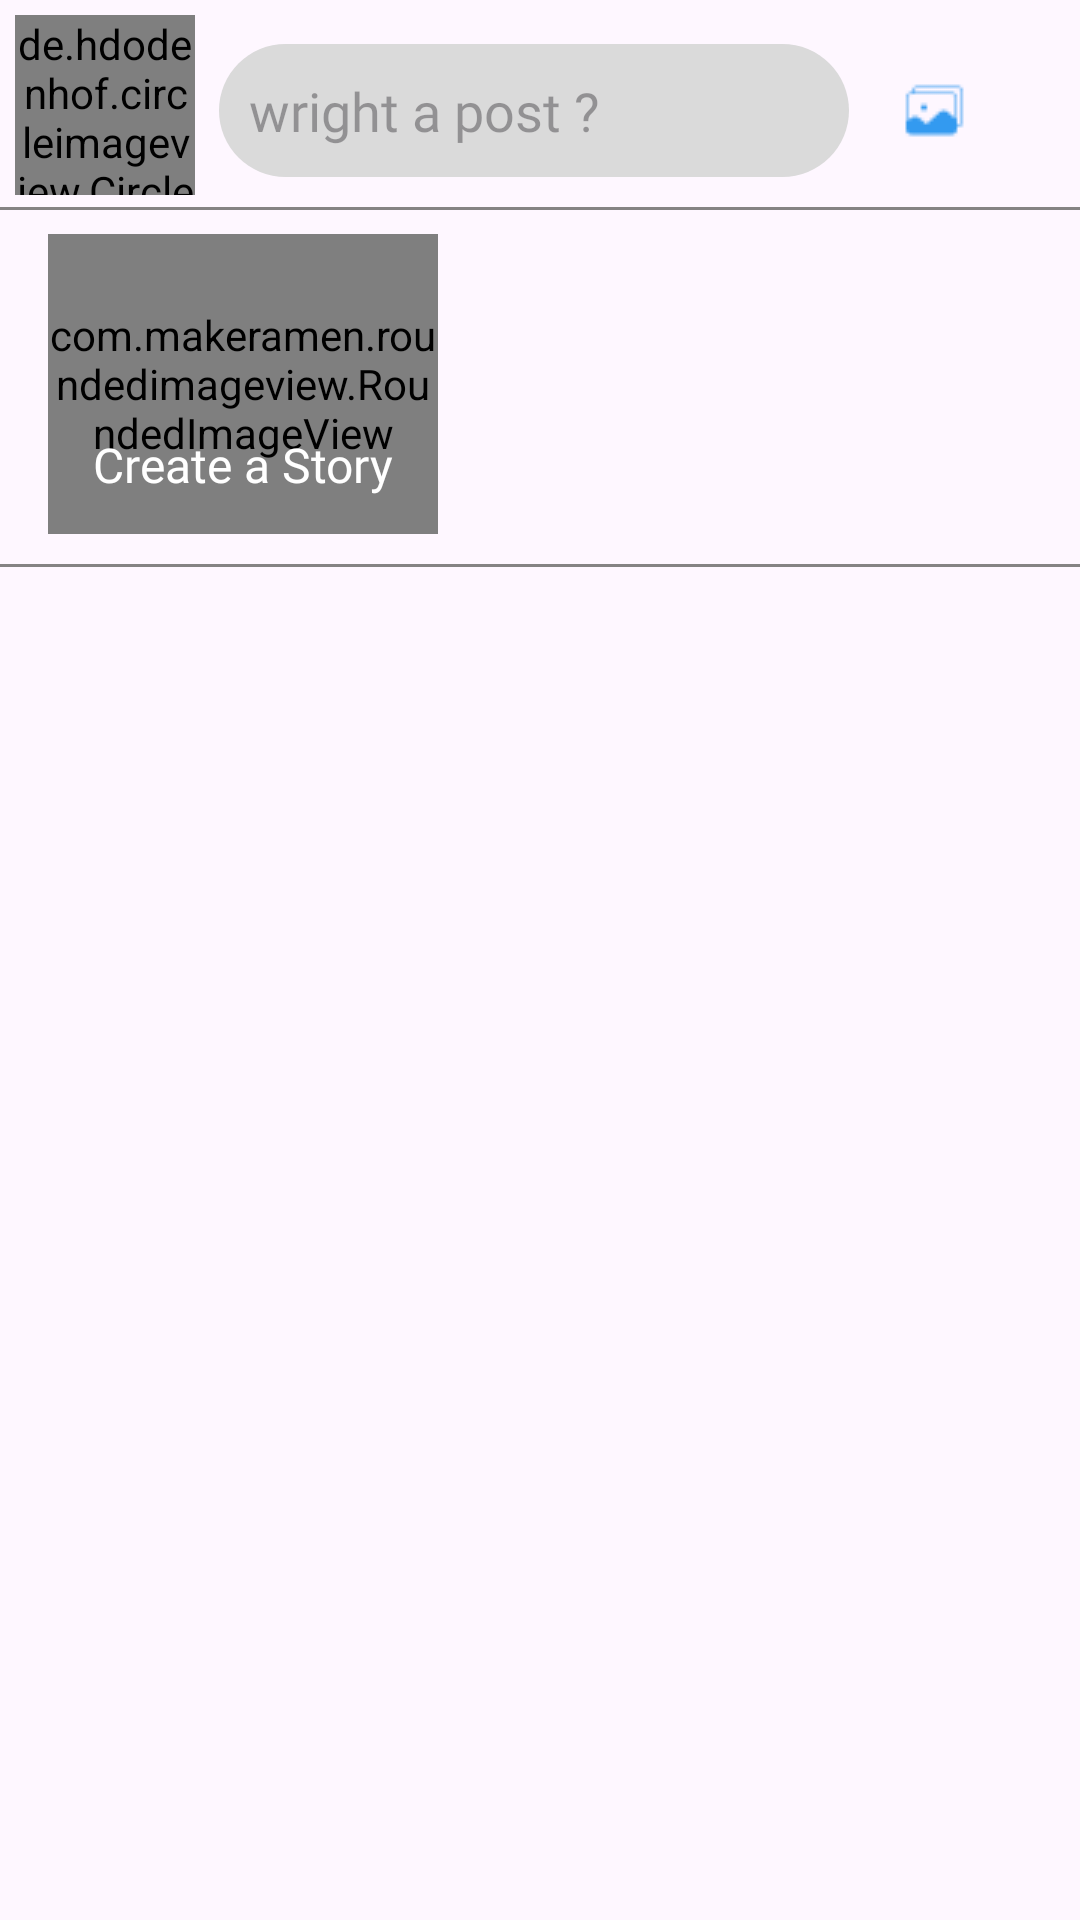

The Android layout XML behind this screen, and the referenced resources:
<!-- AndroidManifest.xml: application theme Theme.ZeloChat -->
<!-- res/layout/fragment_social.xml -->
<?xml version="1.0" encoding="utf-8"?>
<androidx.constraintlayout.widget.ConstraintLayout xmlns:android="http://schemas.android.com/apk/res/android"
    xmlns:app="http://schemas.android.com/apk/res-auto"
    xmlns:tools="http://schemas.android.com/tools"
    android:layout_width="match_parent"
    android:layout_height="match_parent"
    tools:context=".ui.fragment.social.SocialFragment">

    <ScrollView
        android:layout_width="match_parent"
        android:layout_height="match_parent">

        <androidx.constraintlayout.widget.ConstraintLayout
            android:layout_width="match_parent"
            android:layout_height="wrap_content">

            <de.hdodenhof.circleimageview.CircleImageView xmlns:app="http://schemas.android.com/apk/res-auto"
                android:id="@+id/profileImage"
                android:layout_width="60dp"
                android:layout_height="60dp"

                android:layout_marginLeft="5dp"
                android:layout_marginTop="5dp"
                android:layout_marginRight="5dp"

                android:src="@drawable/plasholder"
                app:civ_border_color="#FF5722"
                app:civ_border_width="1dp"
                app:layout_constraintStart_toStartOf="parent"
                app:layout_constraintTop_toTopOf="parent" />


            <androidx.appcompat.widget.AppCompatImageView
                android:id="@+id/galleryImageUpload"
                android:layout_width="wrap_content"
                android:layout_height="wrap_content"
                android:layout_marginStart="16dp"
                android:src="@drawable/gallery"
                app:layout_constraintBottom_toBottomOf="@+id/fon"
                app:layout_constraintStart_toEndOf="@+id/fon"
                app:layout_constraintTop_toTopOf="@+id/fon" />

            <androidx.appcompat.widget.AppCompatImageView
                android:id="@+id/videoUpload"
                android:layout_width="30dp"
                android:layout_height="30dp"
                android:layout_marginStart="8dp"
                android:src="@drawable/videocall"
                app:layout_constraintBottom_toBottomOf="@+id/fon"
                app:layout_constraintStart_toEndOf="@+id/galleryImageUpload"
                app:layout_constraintTop_toTopOf="@+id/fon" />


            <EditText
                android:id="@+id/fon"
                android:layout_width="wrap_content"
                android:layout_height="wrap_content"
                android:layout_marginStart="8dp"
                android:background="@drawable/edit_text_back"

                android:ems="10"


                android:fontFamily="@font/aclonica"
                android:hint="wright a post ?"


                android:padding="10dp"
                app:layout_constraintBottom_toBottomOf="@id/view"
                app:layout_constraintStart_toEndOf="@id/profileImage"
                app:layout_constraintTop_toTopOf="parent"
                app:layout_constraintVertical_bias="0.576" />

            <View
                android:id="@+id/view"
                android:layout_width="match_parent"
                android:layout_height="1dp"
                android:layout_marginTop="4dp"
                android:background="#858383"
                app:layout_constraintEnd_toEndOf="parent"
                app:layout_constraintStart_toStartOf="parent"
                app:layout_constraintTop_toBottomOf="@id/profileImage" />


            <HorizontalScrollView
                android:id="@+id/horizontalScrollView"
                android:layout_width="match_parent"
                android:layout_height="wrap_content"
                android:scrollbars="none"
                app:layout_constraintEnd_toEndOf="parent"
                app:layout_constraintStart_toStartOf="parent"
                app:layout_constraintTop_toBottomOf="@id/view">

                <LinearLayout
                    android:layout_width="match_parent"
                    android:layout_height="wrap_content"
                    android:orientation="horizontal">


                    <androidx.constraintlayout.widget.ConstraintLayout
                        android:layout_width="wrap_content"
                        android:layout_height="wrap_content">


                        <com.makeramen.roundedimageview.RoundedImageView
                            android:id="@+id/storyImage"
                            android:layout_width="130dp"
                            android:layout_height="100dp"
                            android:layout_marginLeft="16dp"
                            android:layout_marginTop="8dp"
                            android:scaleType="centerCrop"
                            android:src="@drawable/plasholder"
                            app:layout_constraintStart_toStartOf="parent"
                            app:layout_constraintTop_toTopOf="parent"
                            app:riv_corner_radius="10dp"
                            app:riv_mutate_background="true"
                            app:riv_tile_mode="repeat" />


                        <ImageView
                            android:id="@+id/addIconBtn"
                            android:layout_width="43dp"
                            android:layout_height="45dp"
                            android:src="@drawable/round_add_24"

                            app:layout_constraintBottom_toBottomOf="@+id/storyImage"

                            app:layout_constraintEnd_toEndOf="@id/storyImage"
                            app:layout_constraintStart_toStartOf="@id/storyImage"


                            app:layout_constraintTop_toTopOf="@id/storyImage"
                            app:layout_constraintVertical_bias="0.38"
                            app:tint="@color/white" />

                        <TextView
                            android:id="@+id/textView"
                            android:layout_width="wrap_content"
                            android:layout_height="wrap_content"
                            android:fontFamily="@font/baloo"
                            android:text="Create a Story"

                            android:textColor="@color/white"
                            android:textSize="16sp"


                            app:layout_constraintEnd_toEndOf="@id/storyImage"

                            app:layout_constraintStart_toStartOf="@id/storyImage"
                            app:layout_constraintTop_toBottomOf="@+id/addIconBtn" />


                    </androidx.constraintlayout.widget.ConstraintLayout>


                    <androidx.recyclerview.widget.RecyclerView
                        android:id="@+id/storyRcv"
                        android:layout_width="match_parent"
                        android:layout_height="match_parent"

                        android:layout_marginStart="5dp"
                        android:layout_marginLeft="10dp"

                        android:layout_marginTop="9dp" />


                </LinearLayout>
            </HorizontalScrollView>


            <View
                android:id="@+id/view1"
                android:layout_width="match_parent"
                android:layout_height="1dp"
                android:layout_marginTop="10dp"
                android:background="#858383"
                app:layout_constraintEnd_toEndOf="parent"
                app:layout_constraintStart_toStartOf="parent"
                app:layout_constraintTop_toBottomOf="@id/horizontalScrollView" />

            <androidx.recyclerview.widget.RecyclerView
                android:id="@+id/deashBrodRecyclerVeiw"
                android:layout_width="match_parent"
                android:layout_height="wrap_content"

                android:layout_marginTop="8dp"
                app:layoutManager="androidx.recyclerview.widget.LinearLayoutManager"
                app:layout_constraintBottom_toBottomOf="parent"
                app:layout_constraintEnd_toEndOf="parent"
                app:layout_constraintHorizontal_bias="0.84"
                app:layout_constraintStart_toStartOf="parent"
                app:layout_constraintTop_toBottomOf="@id/view1"


                />


        </androidx.constraintlayout.widget.ConstraintLayout>
    </ScrollView>

</androidx.constraintlayout.widget.ConstraintLayout>
<!-- resources referenced by this layout -->
<resources>
  <color name="white">#FFFFFFFF</color>
  <!-- drawable edit_text_back (drawable) -->
  <?xml version="1.0" encoding="utf-8"?>
  <shape xmlns:android="http://schemas.android.com/apk/res/android">
  
      <solid android:color="#DADADA"
          />
      <corners android:radius="70dp"
          />
  
  </shape>
  <!-- drawable gallery: png bitmap (drawable, 378 bytes) -->
  <style name="Theme.ZeloChat" parent="Base.Theme.ZeloChat" />
  <style name="Base.Theme.ZeloChat" parent="Theme.Material3.DayNight.NoActionBar">
          
          
      </style>
</resources>
